Image classification data set "classification" (jshankarc/A-Smartphone-Assistance-for-Blind-Visually-Impaired-using-Deep-Learning on GitHub). Class labels (3): center, left, right.

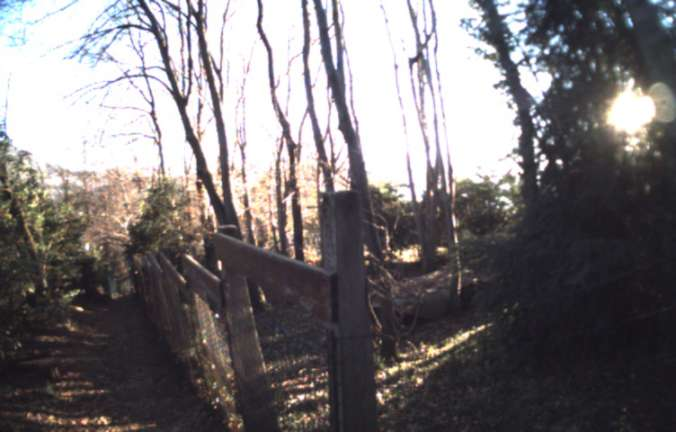
Label: right

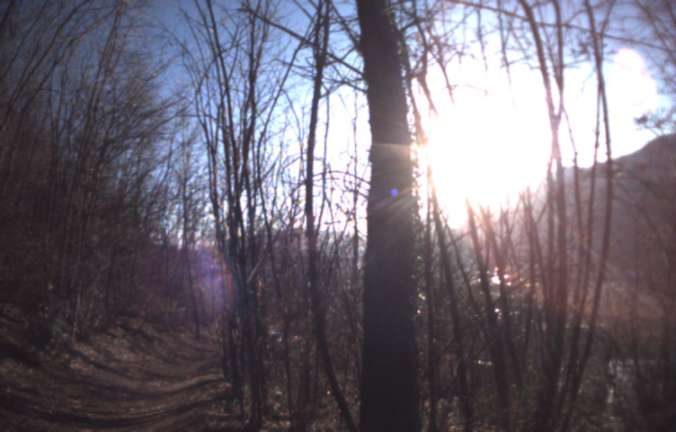
Label: right

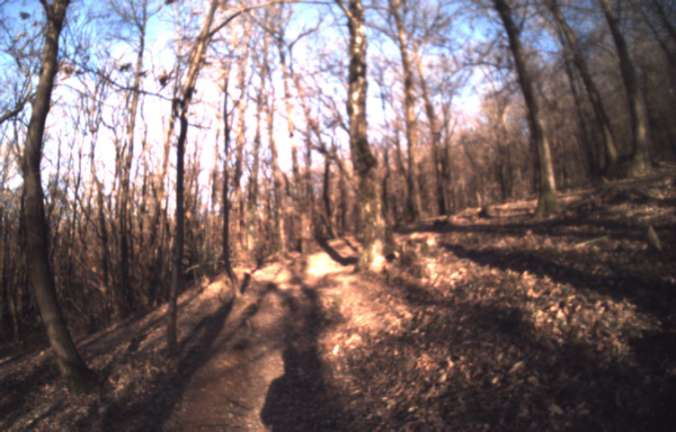
Label: center

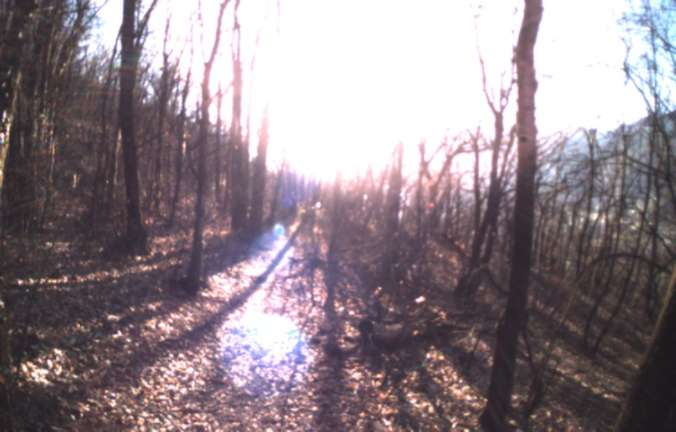
Label: center

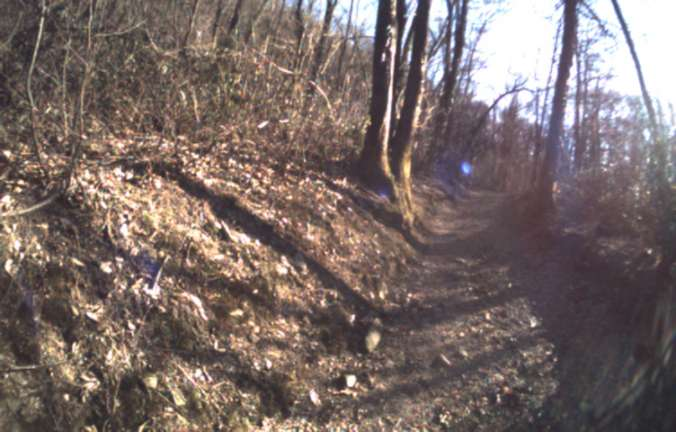
Label: left

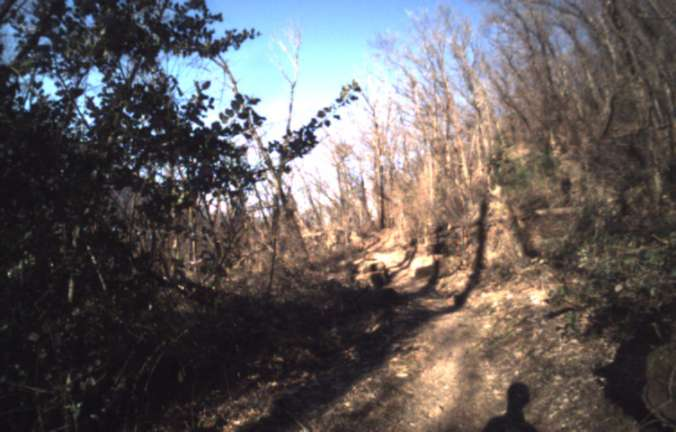
Label: left
